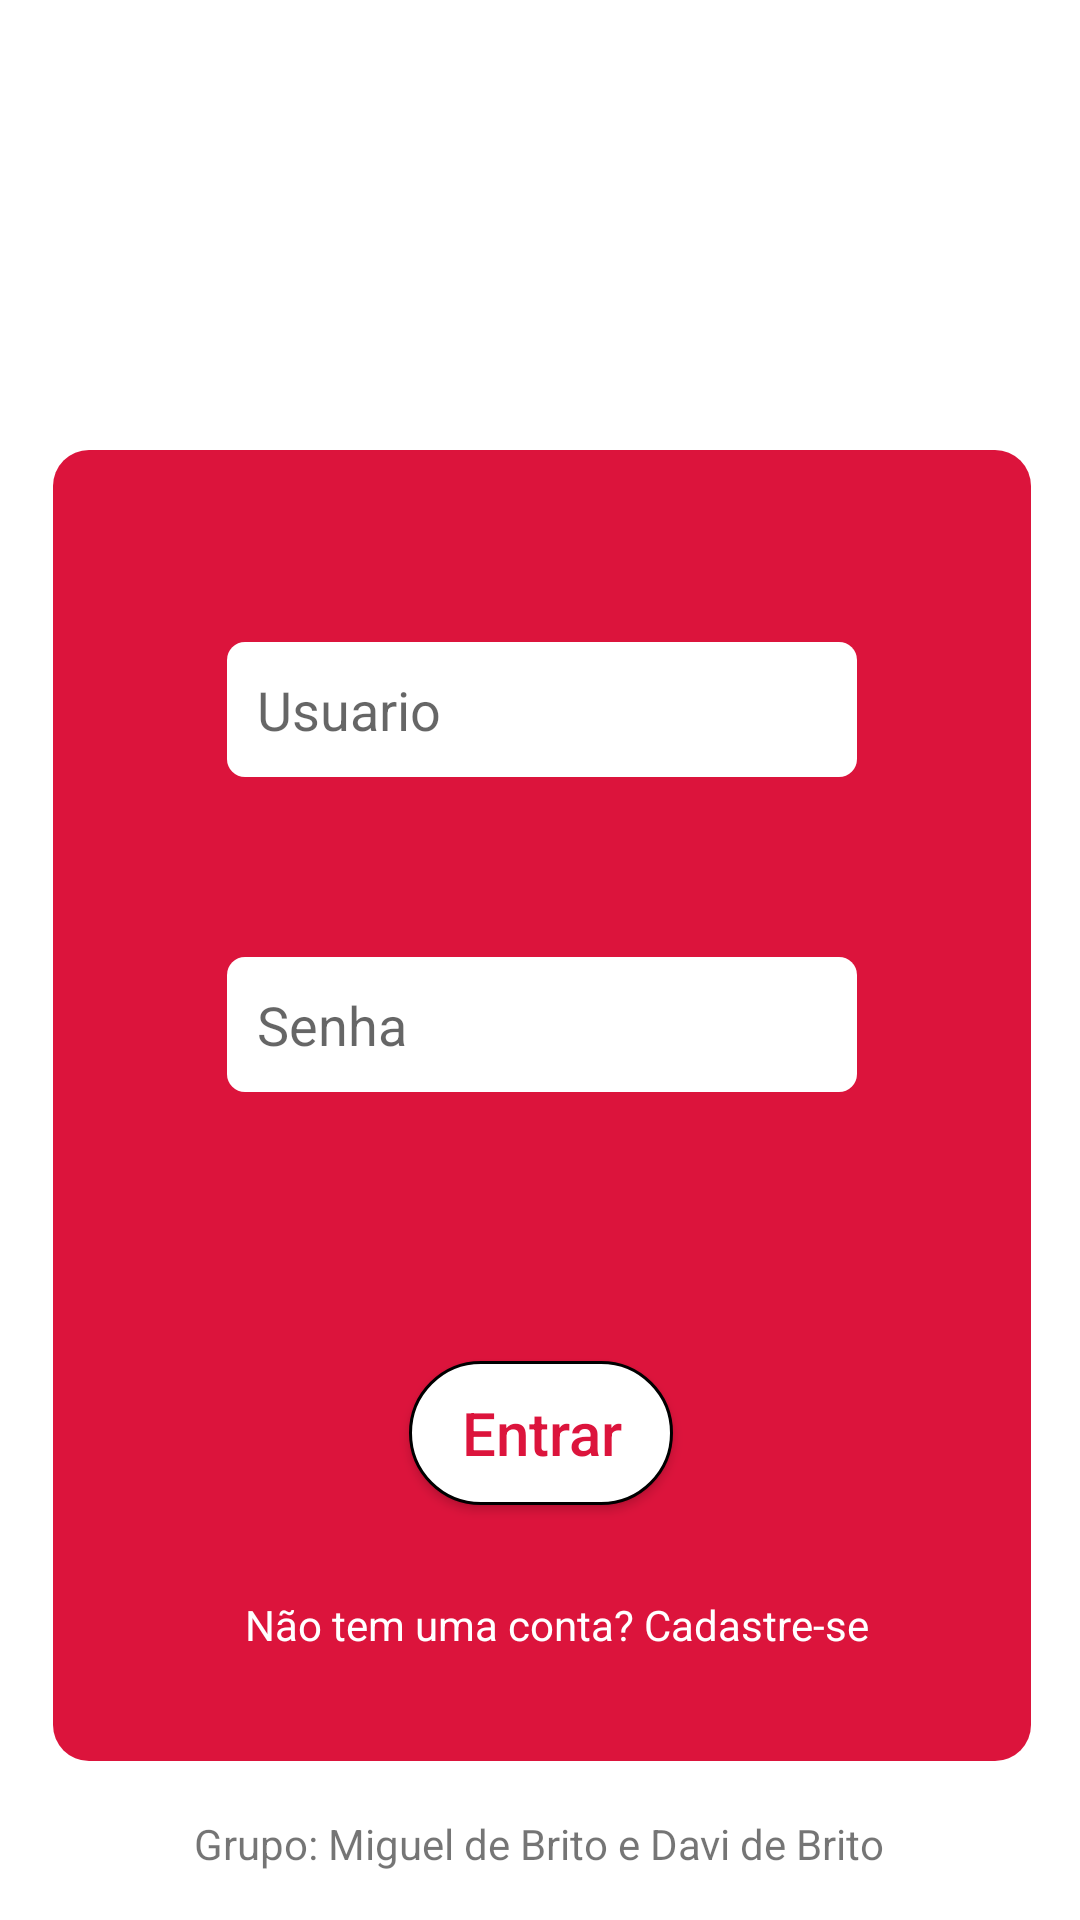

Write the Android layout XML for this screen, with the resource values it uses.
<!-- AndroidManifest.xml: application theme Theme.ProjATecPomodoro -->
<!-- res/layout/activity_main.xml -->
<?xml version="1.0" encoding="utf-8"?>
<androidx.constraintlayout.widget.ConstraintLayout xmlns:android="http://schemas.android.com/apk/res/android"
    xmlns:app="http://schemas.android.com/apk/res-auto"
    xmlns:tools="http://schemas.android.com/tools"
    android:layout_width="match_parent"
    android:layout_height="match_parent"
    tools:context=".MainActivity">

    <View
        android:id="@+id/vwEntrar"
        style="@style/campos_cont"
        android:layout_width="326dp"
        android:layout_height="437dp"
        android:background="@drawable/cantos"
        app:layout_constraintBottom_toTopOf="@+id/txtGrupo"
        app:layout_constraintEnd_toEndOf="parent"
        app:layout_constraintHorizontal_bias="0.492"
        app:layout_constraintStart_toStartOf="parent"
        app:layout_constraintTop_toTopOf="parent"
        app:layout_constraintVertical_bias="0.815" />

    <TextView
        android:id="@+id/txtCadastrar"
        style="@style/campos"
        android:layout_width="wrap_content"
        android:layout_height="wrap_content"
        android:layout_marginBottom="36dp"
        android:text="@string/title_cadastro"
        android:textColor="#FFFFFF"
        app:layout_constraintBottom_toBottomOf="@+id/vwEntrar"
        app:layout_constraintEnd_toEndOf="@+id/vwEntrar"
        app:layout_constraintStart_toStartOf="@+id/vwEntrar" />

    <EditText
        android:id="@+id/edtUsuarioE"
        style="@style/campos"
        android:layout_width="wrap_content"
        android:layout_height="45dp"
        android:layout_marginTop="64dp"
        android:background="@drawable/campos"
        android:ems="10"
        android:hint="Usuario"
        android:inputType="textPersonName"
        app:layout_constraintEnd_toEndOf="@+id/vwEntrar"
        app:layout_constraintHorizontal_bias="0.508"
        app:layout_constraintStart_toStartOf="@+id/vwEntrar"
        app:layout_constraintTop_toTopOf="@+id/vwEntrar" />

    <EditText
        android:id="@+id/edtSenha"
        style="@style/campos"
        android:layout_width="wrap_content"
        android:layout_height="45dp"
        android:layout_marginTop="60dp"
        android:background="@drawable/campos"
        android:ems="10"
        android:hint="Senha"
        android:inputType="textPersonName"
        app:layout_constraintEnd_toEndOf="@+id/vwEntrar"
        app:layout_constraintHorizontal_bias="0.508"
        app:layout_constraintStart_toStartOf="@+id/vwEntrar"
        app:layout_constraintTop_toBottomOf="@+id/edtUsuarioE" />

    <androidx.appcompat.widget.AppCompatButton
        android:id="@+id/btnEntrar"
        android:layout_width="wrap_content"
        android:layout_height="wrap_content"
        style="@style/button"
        android:background="@drawable/botao"
        android:text="Entrar"
        app:layout_constraintBottom_toTopOf="@+id/txtCadastrar"
        app:layout_constraintEnd_toEndOf="@+id/vwEntrar"
        app:layout_constraintHorizontal_bias="0.495"
        app:layout_constraintStart_toStartOf="@+id/vwEntrar"
        app:layout_constraintTop_toBottomOf="@+id/edtSenha"
        app:layout_constraintVertical_bias="0.663" />

    <ImageView
        android:id="@+id/imageView"
        android:layout_width="285dp"
        android:layout_height="249dp"
        app:layout_constraintBottom_toTopOf="@+id/vwEntrar"
        app:layout_constraintEnd_toEndOf="parent"
        app:layout_constraintStart_toStartOf="parent"
        app:layout_constraintTop_toTopOf="parent"
        app:srcCompat="@drawable/user" />

    <TextView
        android:id="@+id/txtGrupo"
        android:layout_width="wrap_content"
        android:layout_height="wrap_content"
        android:layout_marginBottom="16dp"
        android:text="Grupo: Miguel de Brito e Davi de Brito"
        app:layout_constraintBottom_toBottomOf="parent"
        app:layout_constraintEnd_toEndOf="parent"
        app:layout_constraintHorizontal_bias="0.498"
        app:layout_constraintStart_toStartOf="parent" />

</androidx.constraintlayout.widget.ConstraintLayout>
<!-- resources referenced by this layout -->
<resources>
  <!-- drawable botao (drawable) -->
  <?xml version="1.0" encoding="utf-8"?>
  
  <shape xmlns:android="http://schemas.android.com/apk/res/android">
  
      <solid android:color="@color/white"/>
      <stroke android:color="@color/black" android:width="1dp"/>
      <corners android:radius="120dp"/>
  </shape>
  <!-- drawable campos (drawable) -->
  <?xml version="1.0" encoding="utf-8"?>
  
  <shape xmlns:android="http://schemas.android.com/apk/res/android">
      <solid android:color="@color/white"/>
      <corners android:radius="6dp"/>
  </shape>
  <!-- drawable cantos (drawable) -->
  <?xml version="1.0" encoding="utf-8"?>
  
  <shape xmlns:android="http://schemas.android.com/apk/res/android">
      <corners android:radius="12dp" />
      <solid android:color="@color/vermelho"/>
  </shape>
  <string name="title_cadastro">Não tem uma conta? Cadastre-se</string>
  <style name="button">
          <item name="android:layout_width">match_parent</item>
          <item name="android:layout_height">60dp</item>
          <item name="android:layout_marginRight">70dp</item>
          <item name="android:layout_marginLeft">70dp</item>
          <item name="android:layout_marginTop">30dp</item>
          <item name="android:textAllCaps">false</item>
          <item name="android:textSize">20sp</item>
          <item name="android:textColor">@color/vermelho</item>
      </style>
  <style name="campos">
          <item name="android:layout_width">match_parent</item>
          <item name="android:layout_height">80dp</item>
          <item name="android:layout_marginRight">60dp</item>
          <item name="android:layout_marginLeft">60dp</item>
          <item name="android:layout_marginTop">80dp</item>
          <item name="android:paddingLeft">10dp</item>
      </style>
  <style name="campos_cont">
          <item name="android:layout_width">match_parent</item>
          <item name="android:layout_height">350dp</item>
          <item name="android:layout_marginTop">70dp</item>
          <item name="android:layout_marginLeft">40dp</item>
          <item name="android:layout_marginRight">40dp</item>
          <item name="android:radius">15dp</item>
      </style>
  <style name="Theme.ProjATecPomodoro" parent="Theme.MaterialComponents.DayNight.DarkActionBar">
          
          <item name="colorPrimary">@color/purple_500</item>
          <item name="colorPrimaryVariant">@color/purple_700</item>
          <item name="colorOnPrimary">@color/white</item>
          
          <item name="colorSecondary">@color/vermelho</item>
          <item name="colorSecondaryVariant">@color/teal_700</item>
          <item name="colorOnSecondary">@color/black</item>
          
          <item name="android:statusBarColor" tools:targetApi="l">?attr/colorPrimaryVariant</item>
          
      </style>
  <color name="white">#FFFFFFFF</color>
  <color name="black">#FF000000</color>
  <color name="vermelho">#dc143c</color>
  <color name="purple_500">#FF6200EE</color>
  <color name="purple_700">#FF3700B3</color>
  <color name="teal_700">#FF018786</color>
</resources>
